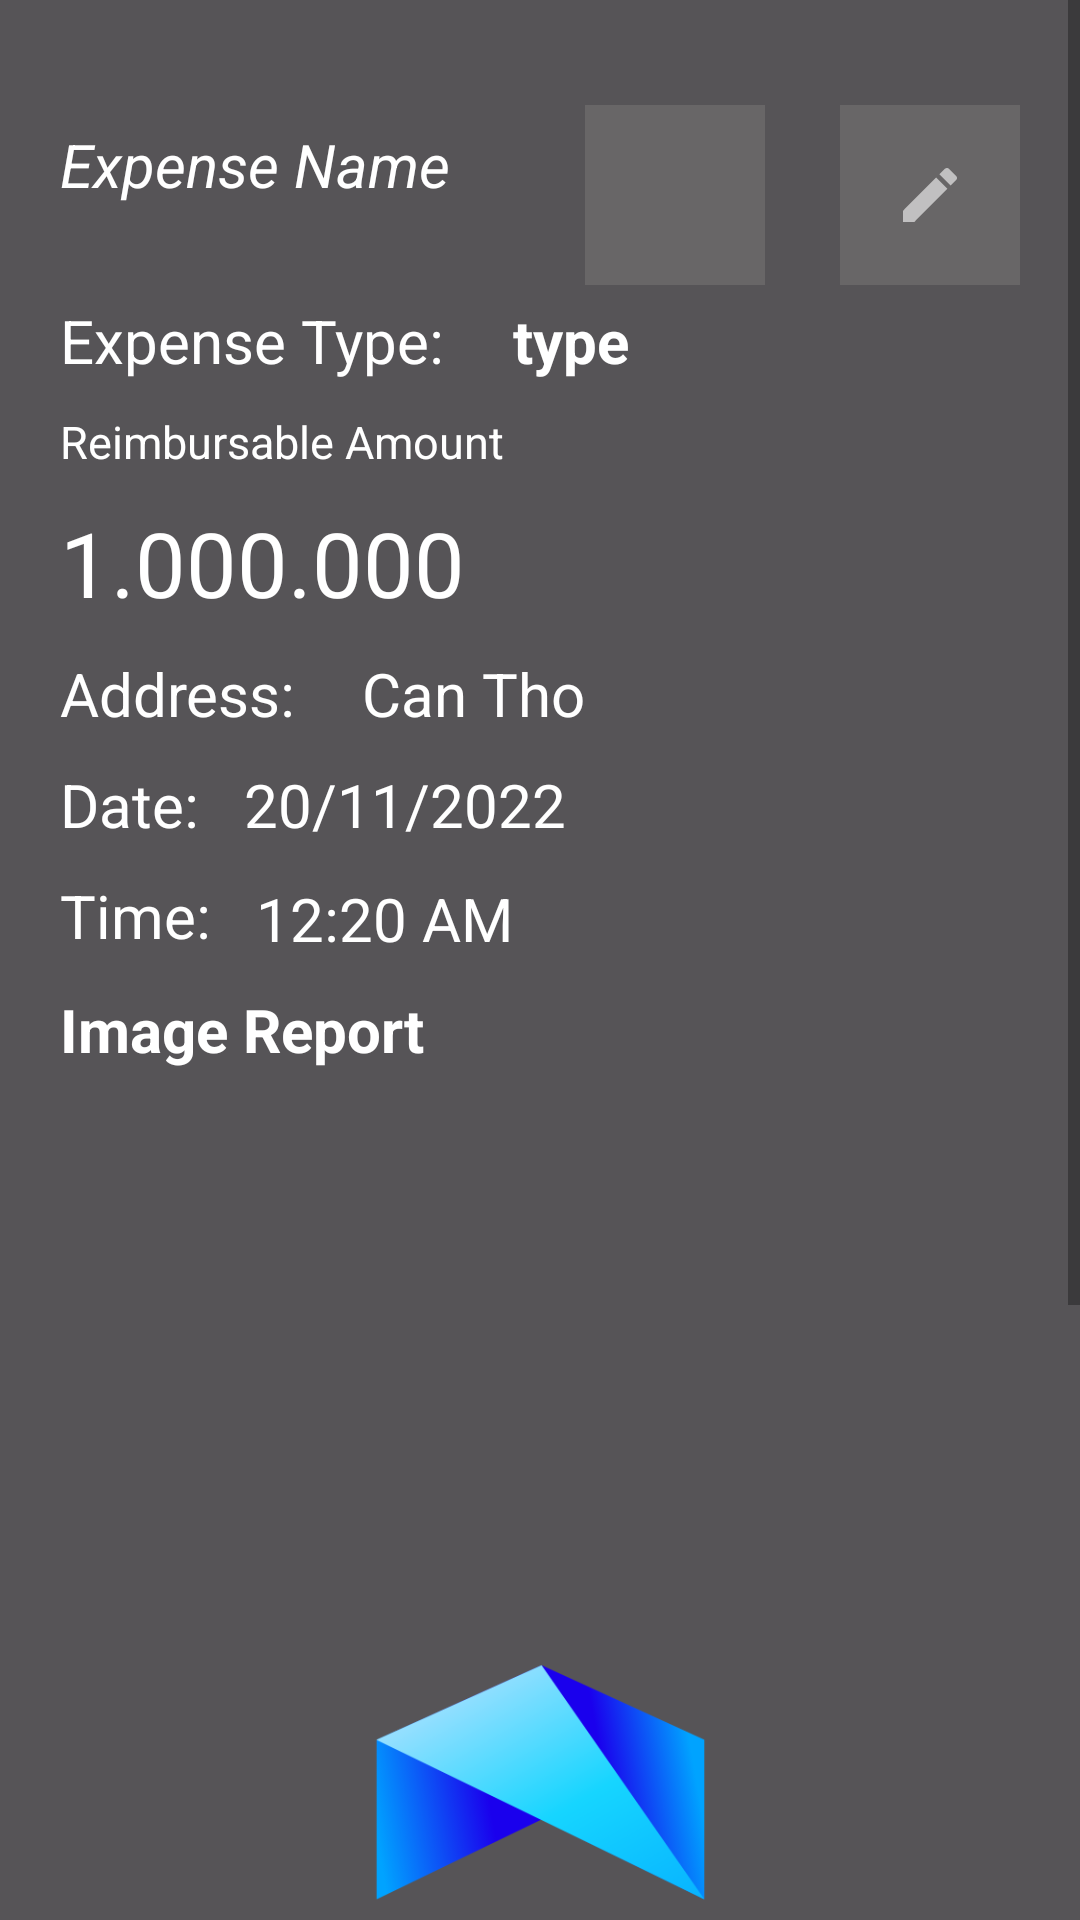

Write the Android layout XML for this screen, with the resource values it uses.
<!-- AndroidManifest.xml: application theme Theme.M_expense -->
<!-- res/layout/fragment_detail_expense.xml -->
<?xml version="1.0" encoding="utf-8"?>
<FrameLayout xmlns:android="http://schemas.android.com/apk/res/android"
    xmlns:tools="http://schemas.android.com/tools"
    android:layout_width="match_parent"
    android:layout_height="match_parent"
    tools:context=".Expense.DetailExpenseFragment"
    android:background="@color/back_ground"
    android:orientation="vertical">
<ScrollView
    android:layout_width="match_parent"
    android:layout_height="match_parent">
    <RelativeLayout
        android:layout_width="match_parent"
        android:layout_height="match_parent"
        android:background="@color/silver"
        android:padding="20dp">

        <TextView
            android:id="@+id/exD_Name"
            android:layout_width="wrap_content"
            android:layout_height="70dp"
            android:gravity="center"
            android:text="Expense Name"
            android:textColor="@color/white"
            android:textSize="20dp"
            android:textStyle="italic" />

        <TextView
            android:id="@+id/text2"
            android:layout_width="wrap_content"
            android:layout_height="wrap_content"
            android:layout_below="@+id/exD_Name"
            android:layout_alignParentStart="true"
            android:layout_marginTop="10dp"
            android:text="Expense Type: "
            android:textColor="@color/white"
            android:textSize="20dp" />

        <TextView
            android:id="@+id/exD_type"
            android:layout_width="wrap_content"
            android:layout_height="wrap_content"
            android:layout_below="@+id/exD_Name"
            android:layout_marginStart="18dp"
            android:layout_marginTop="10dp"
            android:layout_toEndOf="@+id/text2"
            android:text="type"
            android:textColor="@color/white"
            android:textSize="20sp"
            android:textStyle="bold" />

        <ImageButton
            android:id="@+id/exD_delete"
            android:layout_width="60dp"
            android:layout_height="60dp"
            android:layout_alignParentTop="true"
            android:layout_marginTop="15dp"
            android:layout_marginEnd="25dp"
            android:layout_toStartOf="@+id/exD_Edit"
            android:background="@color/silver"
            android:src="@drawable/delete_icon" />

        <ImageButton
            android:id="@+id/exD_Edit"
            android:layout_width="60dp"
            android:layout_height="60dp"
            android:layout_alignParentTop="true"
            android:layout_alignParentEnd="true"
            android:layout_marginTop="15dp"
            android:background="@color/silver"
            android:src="@drawable/edit_icon" />

        <TextView
            android:id="@+id/txt1"
            android:layout_width="wrap_content"
            android:layout_height="wrap_content"
            android:layout_below="@+id/text2"
            android:layout_alignParentStart="true"
            android:layout_marginTop="10dp"
            android:text="Reimbursable Amount"
            android:textColor="@color/white"
            android:textSize="15sp" />

        <TextView
            android:id="@+id/exD_Amount"
            android:layout_width="wrap_content"
            android:layout_height="wrap_content"
            android:layout_below="@+id/txt1"
            android:layout_alignParentStart="true"
            android:layout_marginTop="10dp"
            android:text="1.000.000"
            android:textColor="@color/white"
            android:textSize="30sp" />

        <TextView
            android:id="@+id/txt3"
            android:layout_width="wrap_content"
            android:layout_height="wrap_content"
            android:layout_below="@+id/exD_Amount"
            android:layout_alignParentStart="true"
            android:layout_marginTop="10dp"
            android:text="Address: "
            android:textColor="@color/white"
            android:textSize="20sp" />

        <TextView
            android:id="@+id/exD_address"
            android:layout_width="wrap_content"
            android:layout_height="wrap_content"
            android:layout_below="@+id/exD_Amount"
            android:layout_marginStart="17dp"
            android:layout_marginTop="10dp"
            android:layout_toEndOf="@+id/txt3"
            android:text="Can Tho"
            android:textColor="@color/white"
            android:textSize="20sp" />

        <TextView
            android:id="@+id/text4"
            android:layout_width="wrap_content"
            android:layout_height="wrap_content"
            android:layout_below="@+id/txt3"
            android:layout_alignParentStart="true"
            android:layout_marginTop="10dp"
            android:text="Date: "
            android:textColor="@color/white"
            android:textSize="20sp" />

        <TextView
            android:id="@+id/exD_date"
            android:layout_width="wrap_content"
            android:layout_height="wrap_content"
            android:layout_below="@+id/exD_address"
            android:layout_marginStart="10dp"
            android:layout_marginTop="10dp"
            android:layout_toEndOf="@+id/text4"
            android:text="20/11/2022"
            android:textColor="@color/white"
            android:textSize="20sp" />

        <TextView
            android:id="@+id/text5"
            android:layout_width="wrap_content"
            android:layout_height="wrap_content"
            android:layout_below="@+id/text4"
            android:layout_alignParentStart="true"
            android:layout_marginTop="10dp"
            android:text="Time: "
            android:textColor="@color/white"
            android:textSize="20sp" />

        <TextView
            android:id="@+id/exD_time"
            android:layout_width="wrap_content"
            android:layout_height="wrap_content"
            android:layout_below="@+id/exD_date"
            android:layout_marginStart="10dp"
            android:layout_marginTop="11dp"
            android:layout_toEndOf="@+id/text5"
            android:text="12:20 AM"
            android:textColor="@color/white"
            android:textSize="20sp" />

        <TextView
            android:id="@+id/text6"
            android:layout_width="wrap_content"
            android:layout_height="wrap_content"
            android:layout_below="@+id/text5"
            android:layout_alignParentStart="true"
            android:layout_marginTop="11dp"
            android:text="Image Report"
            android:textColor="@color/white"
            android:textSize="20sp"
            android:textStyle="bold" />

        <ImageView
            android:id="@+id/exD_image"
            android:layout_width="match_parent"
            android:layout_height="550dp"
            android:layout_below="@+id/text6"
            android:layout_marginTop="15dp"
            android:src="@drawable/logomobile" />

        <Button
            android:id="@+id/exD_export_btn"
            android:layout_width="match_parent"
            android:layout_height="60dp"
            android:layout_alignParentBottom="true"
            android:layout_marginBottom="30dp"
            android:text="Export Expense" />
    </RelativeLayout>

</ScrollView>
</FrameLayout>
<!-- resources referenced by this layout -->
<resources>
  <color name="back_ground">#12101B</color>
  <color name="silver">#BC6F6D6D</color>
  <color name="white">#FFFFFFFF</color>
  <!-- drawable edit_icon (drawable) -->
  <vector android:alpha="0.6" android:height="24dp" android:tint="#FCFCFC"
      android:viewportHeight="24" android:viewportWidth="24"
      android:width="24dp" xmlns:android="http://schemas.android.com/apk/res/android">
      <path android:fillColor="@android:color/white" android:pathData="M3,17.25V21h3.75L17.81,9.94l-3.75,-3.75L3,17.25zM20.71,7.04c0.39,-0.39 0.39,-1.02 0,-1.41l-2.34,-2.34c-0.39,-0.39 -1.02,-0.39 -1.41,0l-1.83,1.83 3.75,3.75 1.83,-1.83z"/>
  </vector>
  <!-- drawable logomobile: png bitmap (drawable-v24, 47715 bytes) -->
  <style name="Theme.M_expense" parent="Theme.MaterialComponents.DayNight.DarkActionBar">
          
  
          <item name="colorPrimaryVariant">@color/purple_700</item>
          <item name="colorOnPrimary">@color/white</item>
          
          <item name="colorSecondary">@color/teal_200</item>
          <item name="colorSecondaryVariant">@color/teal_700</item>
          <item name="colorOnSecondary">@color/black</item>
          
          <item name="android:statusBarColor" tools:targetApi="l">?attr/colorPrimaryVariant</item>
          
      </style>
  <color name="purple_700">#FF3700B3</color>
  <color name="teal_200">#FF03DAC5</color>
  <color name="teal_700">#FF018786</color>
  <color name="black">#FF000000</color>
</resources>
